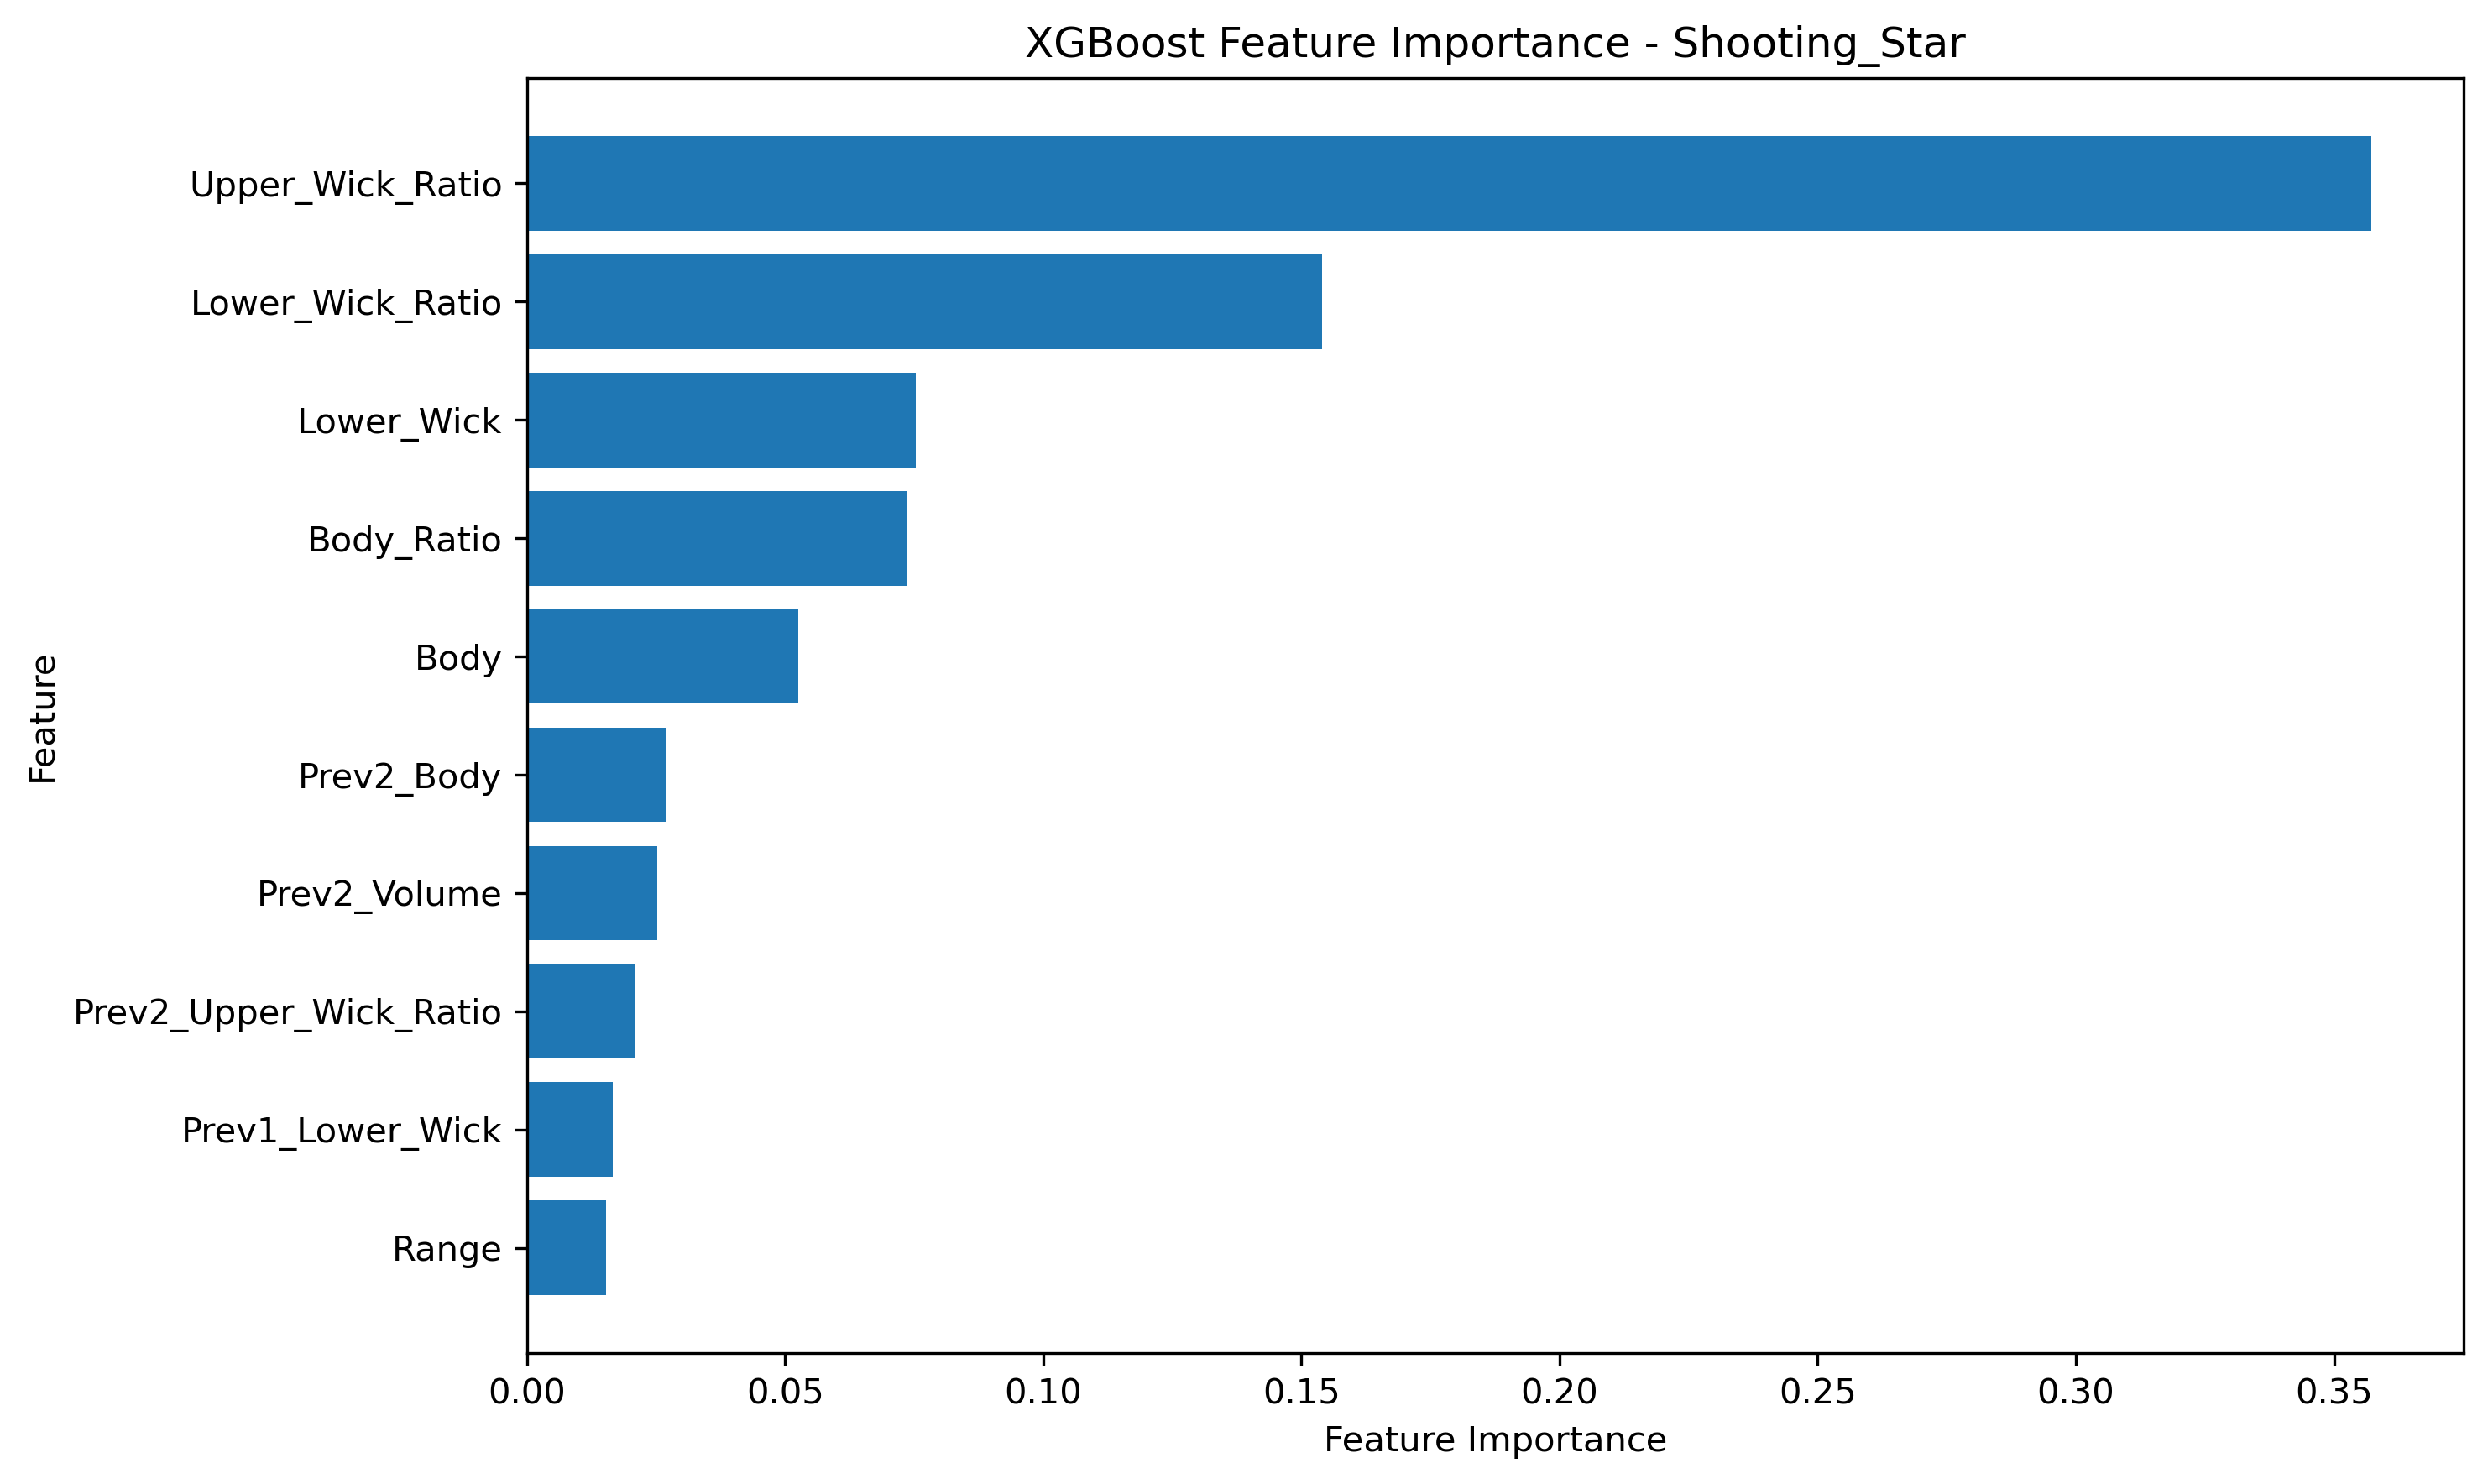

The table this chart was drawn from, first rows:
Feature, Importance
Upper_Wick_Ratio, 0.3572
Lower_Wick_Ratio, 0.1541
Lower_Wick, 0.07533
Body_Ratio, 0.07363
Body, 0.05256
Prev2_Body, 0.02681
Prev2_Volume, 0.02525
Prev2_Upper_Wick_Ratio, 0.02078
Prev1_Lower_Wick, 0.01658
Range, 0.01532
